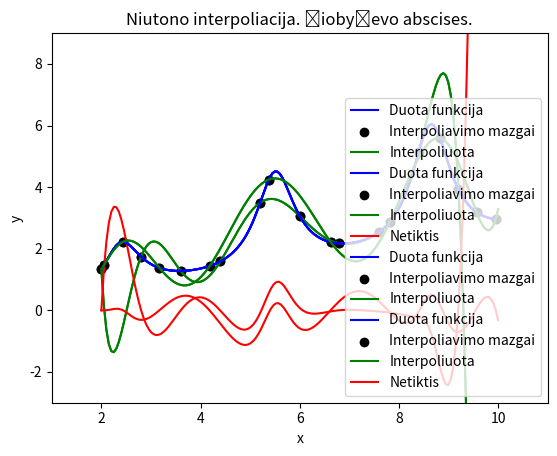

Here is the Python script that generated this plot:
import numpy as np
import matplotlib.pyplot as plt


# 6 uzduoties funkcija
def F(x):
    y = np.log(x) / (np.sin(2*x)+1.5) + x / 5
    return y


# Niutono interpoliavimas
def niutono_interpoliavimas(X,Y,x):
    ysuma = Y[0]                      # pridedamas a0, kuris lygus y0 turimu mazgu (pirmam taskui)
    n = len(X)                        # mazgu kiekis
    skirt = np.zeros([n,n])           # santykiniu skirtumu reiksmems saugoti matrica 
    for i in range(0, n):
        skirt[i,0] = Y[i]             #i pirmus stulpelius sudedam mazgu y koordinates
    tarpYsuma = 1.0                     
    for i in range(1, n):
        tarpYsuma = tarpYsuma * (x-X[i-1])  # einamojo atvaizdavimo tasko x ir mazgu x koordinaciu skirtumu sandauga       
        for j in range(i,n):
            skirt[j,i] = (skirt[j,i-1] - skirt[j-1,i-1]) / (X[j]-X[j-i])      # a koefiientu nustatymai
        ysuma += tarpYsuma * skirt[i,i]         # atitinkamu poziciju a*(x-xi)... galutine, visu suma 
    return ysuma



# n-os eiles Čiobyševo abcisemis randami interpoliavimo tasku (mazgu) x koordinates
# intervalas [a,b], mazgas, eile (vzisu mazgu kiekis)
def CiobysevoMazgai(a,b,i,n):
    return ((b - a) / 2) * np.cos(np.pi * (2 * i + 1) / (2 * n) ) + ( (b + a) / 2 )
    
#---------------------------------------------------------

# intervalas reiksmiu
xmin = 2
xmax = 10
# mazgu skaicius
#m = 7 
m = 10 
#m = 16 
#m = 30
# interpoliavimo mazgu tolygaus pokycio zingsnis, pagal mazgu skaiciu
step = (xmax - xmin) / m            

x = np.arange(xmin, xmax, 0.05)     # duotos funkcijos tasku x koordinates
y = F(x)                            # duotos funkcijos tasku y koordinates

xtaskai = np.arange(xmin, xmax, step)  # interpoliavimo mazgu x koordinate, pasiskirste tolygiai
ytaskai = F(xtaskai)                   # interpoliavimo mazgu y koordinate, pasiskirste tolygiai 

n = len(x)              # atvazidavimo tasku skaicius
xs=np.linspace(2,10,n)  # atvaizdavimo tasku tolygiai pasiskirsciusios x koordinates intervale

# gaunamos y koordinates interpoliacines funkcijos
fy =[]                              
for i in xs:
    fy.append(niutono_interpoliavimas(xtaskai,ytaskai,i))

# funkciju atvaizdavimas
plt.axis([1,11,0,7])
plt.title("Niutono interpoliacija. Taskai pasiskirste tolygiai")
plt.plot(x, y, color = "blue", label = "Duota funkcija")
plt.scatter(xtaskai, ytaskai, color = "black", marker="o", label = "Interpoliavimo mazgai")
plt.plot(xs, fy, color = "green", label = "Interpoliuota")
plt.xlabel('x')  
plt.ylabel('y')  
plt.grid()
plt.legend()
plt.show()

# funkciju ir netikties atvaizdavimas
plt.axis([1,11,-3,9])
plt.title("Niutono interpoliacija. Taskai pasiskirste tolygiai")
plt.plot(x, y, color = "blue", label = "Duota funkcija")
plt.scatter(xtaskai, ytaskai, color = "black", marker="o", label = "Interpoliavimo mazgai")
plt.plot(xs, fy, color = "green", label = "Interpoliuota")
plt.plot(xs, y - fy, color = "red", label = "Netiktis")
plt.xlabel('x')  
plt.ylabel('y')  
plt.grid()
plt.legend()
plt.show()

#---------------------------------------------------------


i = np.arange(m)
# interpoliavimo tasku susiradimas pagal Ciobysevo abscises (intervala, kuris mazgas, mazgu kiekis)
xc = CiobysevoMazgai(xmin,xmax,i,m)

yc = []
for c in xc:
    yc.append(F(c))

# interpoliacines funkcijos radimas,Niutono metodu
Cfy =[]                              
for i in xs:
    Cfy.append(niutono_interpoliavimas(xc,yc,i))

# funkciju atvaizdavimas
plt.axis([1,11,0,7])
plt.title("Niutono interpoliacija. Čiobyševo abscises.")
plt.plot(x, y, color = "blue", label = "Duota funkcija")
plt.scatter(xc, yc, color = "black", marker="o", label = "Interpoliavimo mazgai")
plt.plot(xs, Cfy, color = "green", label = "Interpoliuota")
plt.grid()
plt.legend()
plt.show()

# funkciju ir netikties atvaizdavimas
plt.axis([1,11,-3,9])
plt.title("Niutono interpoliacija. Čiobyševo abscises.")
plt.plot(x, y, color = "blue", label = "Duota funkcija")
plt.scatter(xc, yc, color = "black", marker="o", label = "Interpoliavimo mazgai")
plt.plot(xs, Cfy, color = "green", label = "Interpoliuota")
plt.plot(xs, y - Cfy, color = "red", label = "Netiktis")
plt.grid()
plt.legend()
plt.show()
